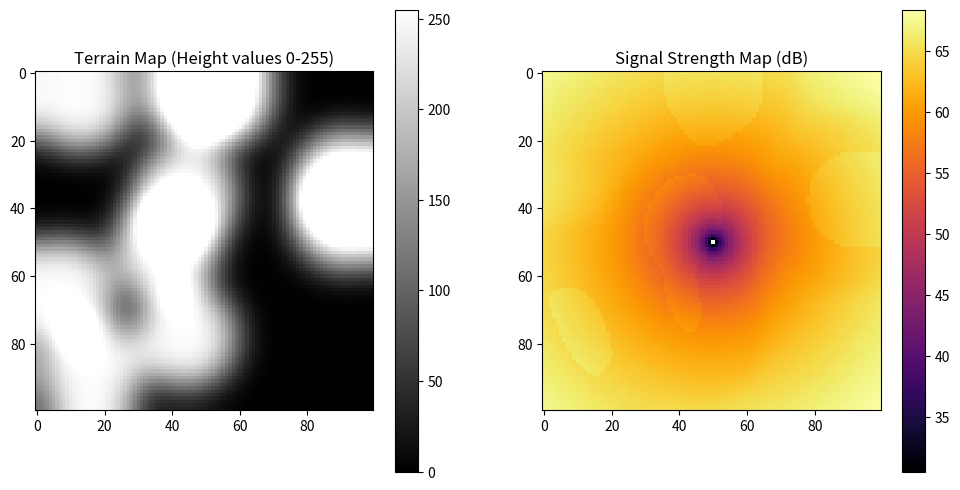

Recreate this plot in Python.
import numpy as np
import matplotlib.pyplot as plt
from scipy.spatial.distance import euclidean
from scipy.ndimage import gaussian_filter
import random

# Constants
SPEED_OF_LIGHT = 3e8  # m/s

# Generate mountainous terrain using Gaussian smoothing
def generate_mountainous_terrain(size=(100, 100), num_islands=10, island_radius=15, smoothing=5, high_value=255, low_value=0):
    # Create a 2D array filled with low values (0)
    terrain = np.full(size, low_value)
    
    # Randomly place islands in the terrain
    for _ in range(num_islands):
        x_center = random.randint(0, size[0] - 1)
        y_center = random.randint(0, size[1] - 1)
        
        for x in range(size[0]):
            for y in range(size[1]):
                # Calculate distance from island center
                distance = np.sqrt((x - x_center) ** 2 + (y - y_center) ** 2)
                # If within the island radius, set a high value
                if distance <= island_radius:
                    terrain[x, y] += high_value

    # Apply Gaussian filter to smooth the edges
    terrain = gaussian_filter(terrain, sigma=smoothing)
    
    # Normalize terrain values to be between low_value and high_value
    terrain = np.clip(terrain, low_value, high_value)

    return terrain.astype(np.uint8)  # Ensure values are in the range of 0-255


# Calculate free-space path loss (FSPL)
def free_space_path_loss(d, frequency):
    return 20 * np.log10(d) + 20 * np.log10(frequency) - 147.55

# Simple dipole antenna gain function (vertical pattern)
def dipole_gain(elevation_angle):
    return np.sin(elevation_angle)

# Calculate the azimuth and elevation angle between the transmitter and receiver
def calculate_azimuth_elevation(tx_coords, rx_coords):
    dx = rx_coords[0] - tx_coords[0]
    dy = rx_coords[1] - tx_coords[1]
    dz = rx_coords[2] - tx_coords[2]
    
    azimuth = np.arctan2(dy, dx)  # Horizontal angle
    distance = np.sqrt(dx**2 + dy**2)
    elevation = np.arctan2(dz, distance)  # Vertical angle (elevation)
    
    return azimuth, elevation

# Compute signal strength with antenna pattern and terrain elevation
def signal_strength(tx_coords, rx_coords, frequency, terrain_map, antenna_gain_function):
    tx_x, tx_y = tx_coords[:2]
    rx_x, rx_y = rx_coords[:2]
    
    # Distance between transmitter and receiver
    d = euclidean(tx_coords[:2], rx_coords[:2])
    
    # Calculate FSPL (Free-Space Path Loss)
    fspl = free_space_path_loss(d, frequency)
    
    # Get the elevation at the receiver (z-coordinates for tx and rx)
    tx_elev = terrain_map[int(tx_y), int(tx_x)]
    rx_elev = terrain_map[int(rx_y), int(rx_x)]
    
    # Calculate azimuth and elevation angles
    azimuth, elevation_angle = calculate_azimuth_elevation(
        (tx_x, tx_y, tx_elev), (rx_x, rx_y, rx_elev)
    )
    
    # Apply antenna gain based on the elevation angle
    gain = antenna_gain_function(elevation_angle)
    
    # Final signal strength after accounting for gain
    signal = fspl - gain
    return signal

# Generate signal strength map over the terrain
def generate_signal_map(tx_coords, frequency, terrain_map, antenna_gain_function):
    height, width = terrain_map.shape
    signal_map = np.zeros((height, width))
    
    for i in range(height):
        for j in range(width):
            # Compute the real-world coordinates for each pixel
            rx_coords = (j, i, terrain_map[i, j])
            
            # Calculate signal strength at each point
            signal_map[i, j] = signal_strength(tx_coords, rx_coords, frequency, terrain_map, antenna_gain_function)
    
    return signal_map

# Visualize the signal strength map
def plot_signal_map(signal_map, terrain_map):
    fig, ax = plt.subplots(1, 2, figsize=(12, 6))
    
    # Plot the terrain map
    ax[0].imshow(terrain_map, cmap='gray')
    ax[0].set_title('Terrain Map (Height values 0-255)')
    
    # Plot the signal strength map
    signal_plot = ax[1].imshow(signal_map, cmap='inferno')
    ax[1].set_title('Signal Strength Map (dB)')
    
    # Add colorbars
    fig.colorbar(ax[0].imshow(terrain_map, cmap='gray'), ax=ax[0])
    fig.colorbar(signal_plot, ax=ax[1])
    
    plt.show()

# Main function to run the simulation
def main():
    # Generate a mountainous terrain map (height values from 0 to 255)
    height, width = 100, 100  # Define the size of the terrain
    terrain_map = generate_mountainous_terrain((height, width))
    
    # Transmitter coordinates (x, y, elevation)
    tx_coords = (50, 50, terrain_map[50, 50])  # Example transmitter position
    
    # Set the frequency (in MHz)
    frequency = 900e6  # Example: 900 MHz
    
    # Generate the signal map
    signal_map = generate_signal_map(tx_coords, frequency, terrain_map, dipole_gain)
    
    # Plot the result
    plot_signal_map(signal_map, terrain_map)

# Run the script
if __name__ == '__main__':
    main() 